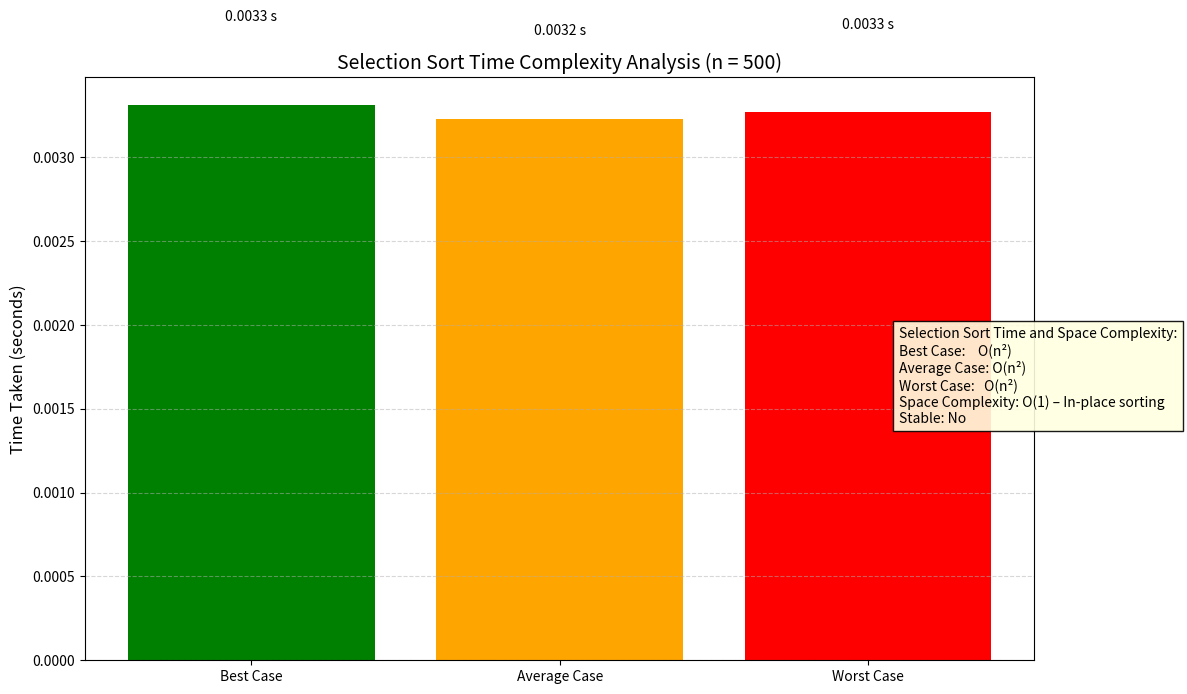

Write the Python code that produced this figure.
print("Name: Dave Pujan M.,\nEnrollment No.: 230130107024\n")

import time
import matplotlib.pyplot as plt
import random

# 🔁 Selection Sort Implementation
def selection_sort(arr):
    n = len(arr)
    for i in range(n):
        min_idx = i
        for j in range(i+1, n):
            if arr[min_idx] > arr[j]:
                min_idx = j
        arr[i], arr[min_idx] = arr[min_idx], arr[i]

# 📌 Fixed input size
n = 500
best_case = list(range(n))              # Already sorted
worst_case = list(range(n, 0, -1))      # Reversed
average_case = list(range(n))
random.shuffle(average_case)           # Randomized

# ⏱️ Timing Function
def measure_time(data):
    arr = data.copy()
    start = time.time()
    selection_sort(arr)
    end = time.time()
    return end - start

# 🕒 Measure execution time for each case
best_time = measure_time(best_case)
average_time = measure_time(average_case)
worst_time = measure_time(worst_case)

# 📊 Plotting Bar Graph
cases = ['Best Case', 'Average Case', 'Worst Case']
times = [best_time, average_time, worst_time]
colors = ['green', 'orange', 'red']

plt.figure(figsize=(12, 7))
bars = plt.bar(cases, times, color=colors)
plt.title("Selection Sort Time Complexity Analysis (n = 500)", fontsize=14)
plt.ylabel("Time Taken (seconds)", fontsize=12)

# Annotate each bar with time
for bar, t in zip(bars, times):
    plt.text(bar.get_x() + bar.get_width()/2, bar.get_height() + 0.0005,
             f"{t:.4f} s", ha='center', fontsize=10)

# 📝 Complexity Annotation on Plot
complexity_details = (
    "Selection Sort Time and Space Complexity:\n"
    "Best Case:    O(n²)\n"
    "Average Case: O(n²)\n"
    "Worst Case:   O(n²)\n"
    "Space Complexity: O(1) – In-place sorting\n"
    "Stable: No"
)

plt.text(2.1, max(times) * 0.6, complexity_details,
         fontsize=10, bbox=dict(facecolor='lightyellow', alpha=0.9), verticalalignment='top')

plt.grid(axis='y', linestyle='--', alpha=0.5)
plt.tight_layout()
plt.show()
